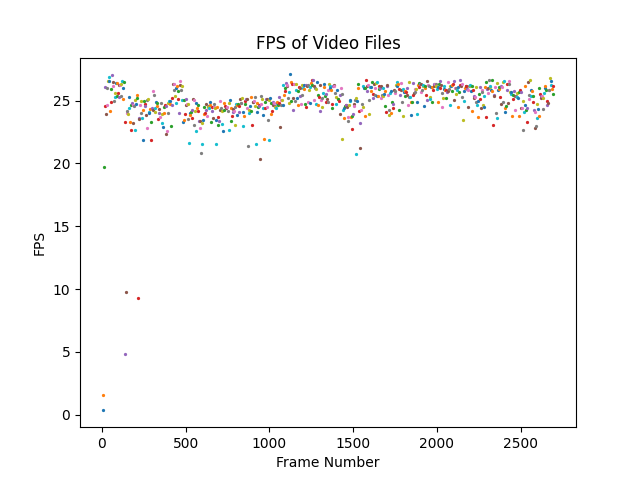

The data file committed next to this chart (first rows):
filename, frame_num, fps
camera, 4, 0.353
camera, 8, 1.554
camera, 12, 19.72
camera, 16, 24.57
camera, 20, 26.06
camera, 24, 23.91
camera, 28, 24.67
camera, 32, 25.98
camera, 36, 26.54
camera, 40, 26.86
camera, 44, 26.53
camera, 48, 24.16
camera, 52, 25.94
camera, 56, 24.84
camera, 60, 27.07
camera, 64, 26.47
camera, 68, 26.13
camera, 72, 24.93
camera, 76, 25.59
camera, 80, 25.26
camera, 84, 26.37
camera, 88, 26.42
camera, 92, 25.34
camera, 96, 25.62
camera, 100, 25.29
camera, 104, 26.24
camera, 108, 26.22
camera, 112, 25.34
camera, 116, 26.32
camera, 120, 26.52
camera, 124, 25.98
camera, 128, 25.15
camera, 132, 26.48
camera, 136, 23.3
camera, 140, 4.814
camera, 144, 9.779
camera, 148, 24.04
camera, 152, 24.19
camera, 156, 23.95
camera, 160, 24.4
camera, 164, 25.24
camera, 168, 23.28
camera, 172, 24.66
camera, 176, 22.67
camera, 180, 24.83
camera, 184, 23.24
camera, 188, 24.68
camera, 192, 24.6
camera, 196, 25.04
camera, 200, 22.68
camera, 204, 24.72
camera, 208, 25.43
camera, 212, 25.22
camera, 216, 9.264
camera, 220, 23.58
camera, 224, 23.51
camera, 228, 24.62
camera, 232, 23.98
camera, 236, 24.93
camera, 240, 23.59
... 614 more rows
